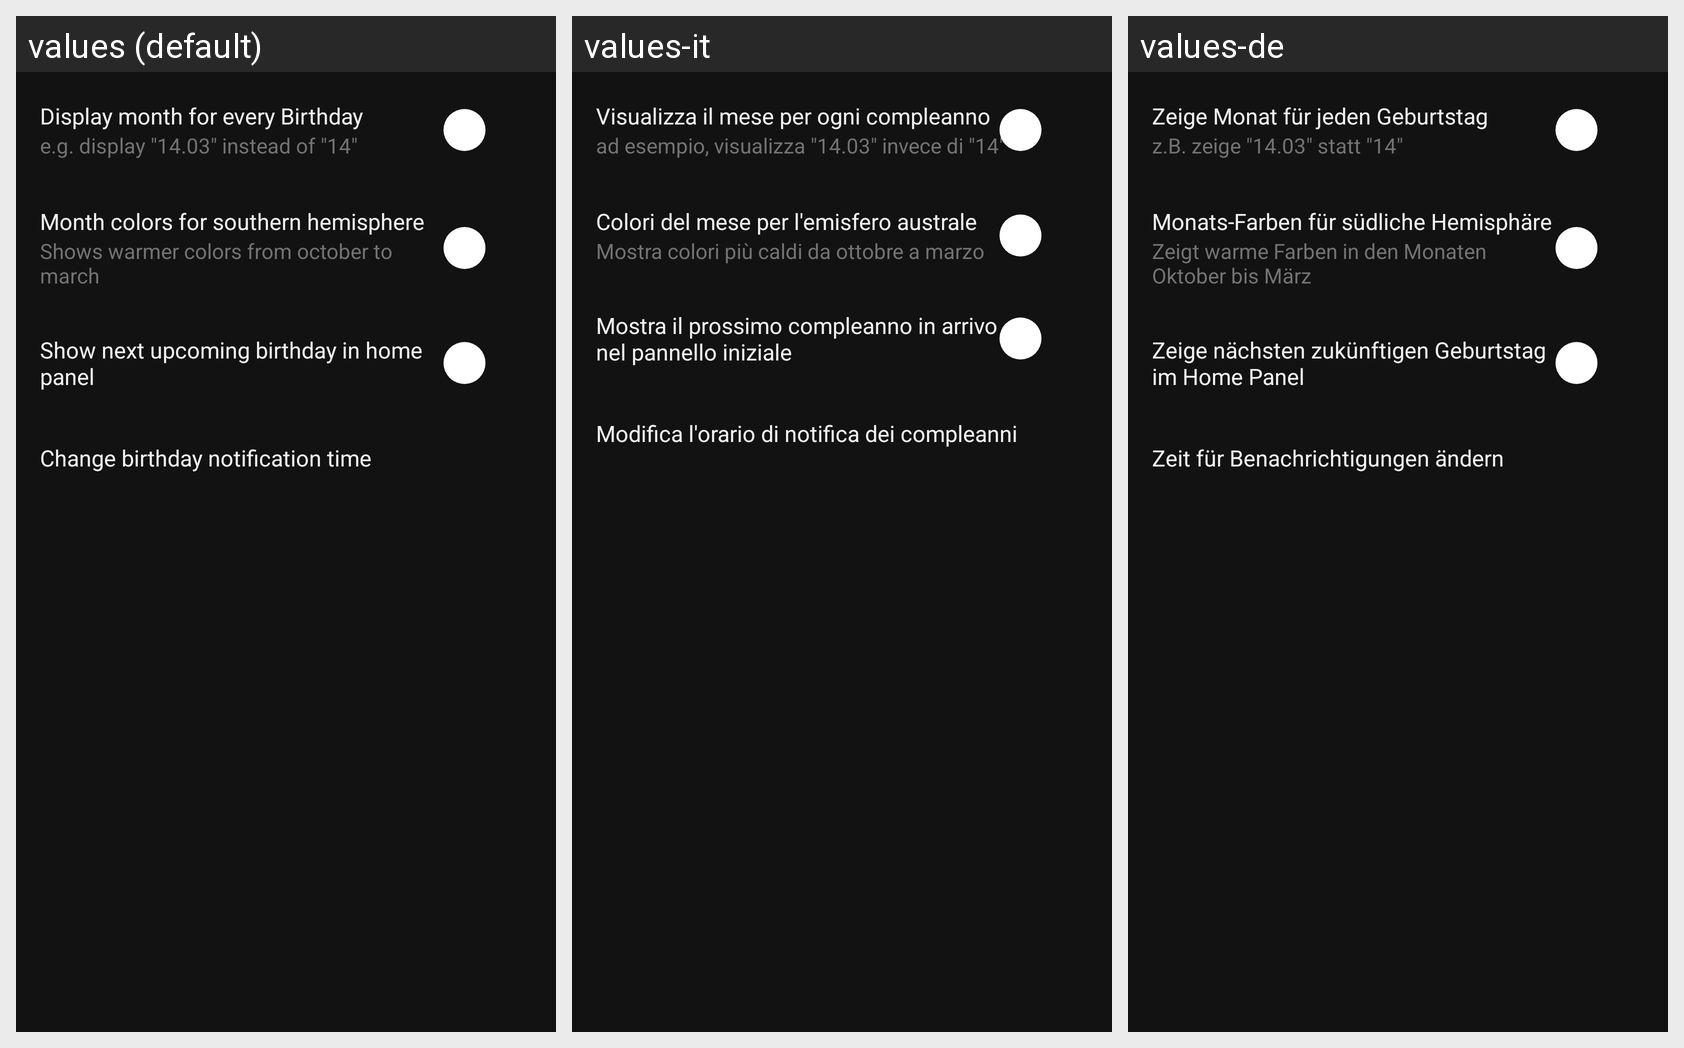

For this localized Android screen grid, give each drawn string resource with its value in every locale shown.
Android screen res/layout/f_settings_birthdays.xml rendered under 3 locales, left to right: values (default), values-it, values-de. Device: Nexus 5 (rendered at 1080×1920; each locale shown at half size, 540×960, under a caption strip naming it); theme AppThemeDark.
Other locales in the repository, not shown: values-es, values-fr, values-ru.
Strings drawn on this screen, with the default value and each locale's value (text and hints the layout hard-codes, and strings that could not be matched under every locale, appear in the picture but are not listed):

settingsBirthdaysShowMonth
  values: Display month for every Birthday
  values-it: Visualizza il mese per ogni compleanno
  values-de: Zeige Monat für jeden Geburtstag

settingsBirthdaysShowMonthsExplanation
  values: e.g. display "14.03" instead of "14"
  values-it: ad esempio, visualizza "14.03" invece di "14"
  values-de: z.B. zeige "14.03" statt "14"

settingsBirthdaysSouthColors
  values: Month colors for southern hemisphere
  values-it: Colori del mese per l'emisfero australe
  values-de: Monats-Farben für südliche Hemisphäre

settingsBirthdaysSouthHint
  values: Shows warmer colors from october to march
  values-it: Mostra colori più caldi da ottobre a marzo
  values-de: Zeigt warme Farben in den Monaten Oktober bis März

settingsBirthdaysShowUpcoming
  values: Show next upcoming birthday in home panel
  values-it: Mostra il prossimo compleanno in arrivo nel pannello iniziale
  values-de: Zeige nächsten zukünftigen Geburtstag im Home Panel

settingsBirthdaysNotificationTime
  values: Change birthday notification time
  values-it: Modifica l'orario di notifica dei compleanni
  values-de: Zeit für Benachrichtigungen ändern
